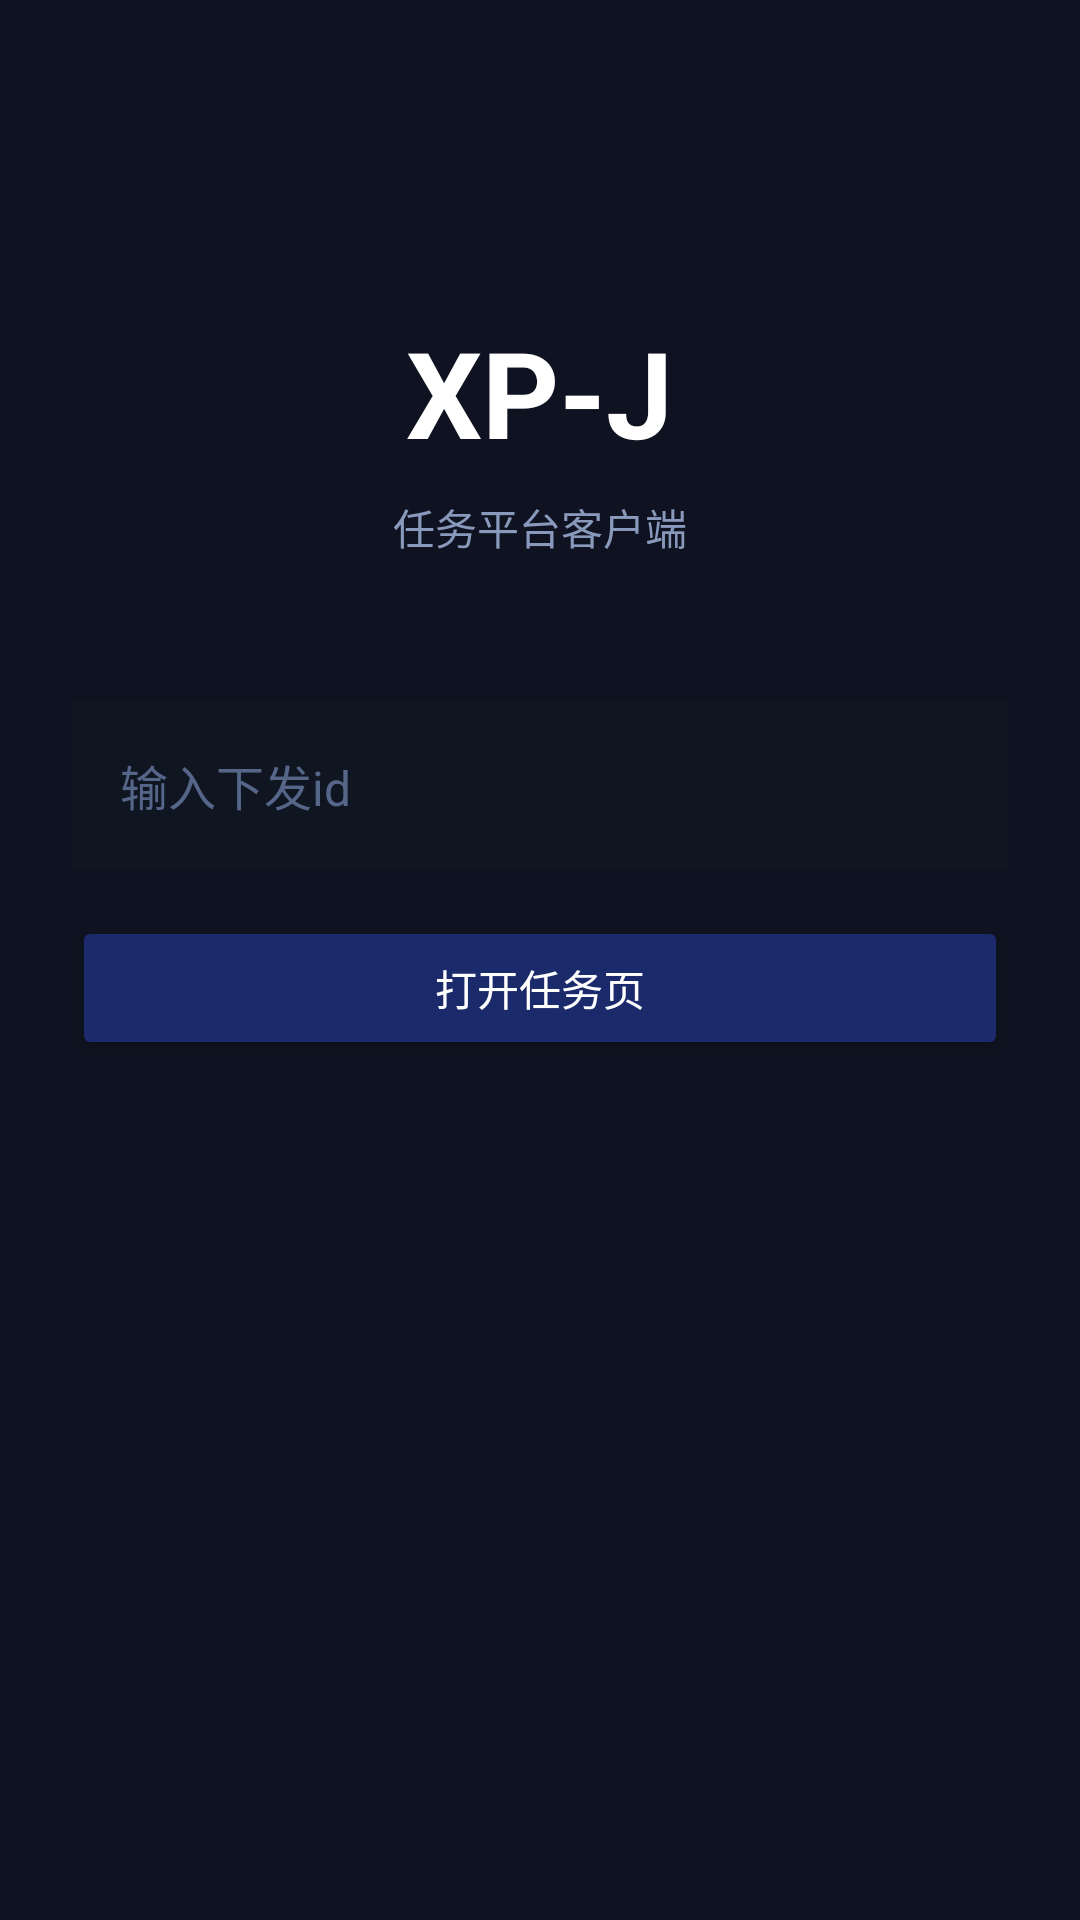

This screen was rendered from an Android layout file. Write that file and the resources it references.
<!-- AndroidManifest.xml: application theme Theme.XPJ -->
<!-- res/layout/activity_main.xml -->
<?xml version="1.0" encoding="utf-8"?>
<LinearLayout xmlns:android="http://schemas.android.com/apk/res/android"
    android:layout_width="match_parent"
    android:layout_height="match_parent"
    android:background="#0F1220"
    android:gravity="center_horizontal"
    android:orientation="vertical"
    android:padding="24dp">

    <TextView
        android:layout_width="wrap_content"
        android:layout_height="wrap_content"
        android:layout_marginTop="80dp"
        android:text="XP-J"
        android:textColor="#FFFFFF"
        android:textSize="40sp"
        android:textStyle="bold" />

    <TextView
        android:layout_width="wrap_content"
        android:layout_height="wrap_content"
        android:layout_marginTop="8dp"
        android:text="任务平台客户端"
        android:textColor="#8899BB"
        android:textSize="14sp" />

    <EditText
        android:id="@+id/et_dispatch"
        android:layout_width="match_parent"
        android:layout_height="wrap_content"
        android:layout_marginTop="48dp"
        android:background="#101522"
        android:hint="输入下发id"
        android:inputType="text"
        android:padding="16dp"
        android:singleLine="true"
        android:textColor="#FFFFFF"
        android:textColorHint="#556688"
        android:textSize="16sp" />

    <Button
        android:id="@+id/btn_open"
        android:layout_width="match_parent"
        android:layout_height="wrap_content"
        android:layout_marginTop="16dp"
        android:backgroundTint="#1A2A6B"
        android:text="打开任务页"
        android:textColor="#FFFFFF" />
</LinearLayout>
<!-- resources referenced by this layout -->
<resources>
  <style name="Theme.XPJ" parent="Theme.AppCompat.DayNight.NoActionBar" />
</resources>
